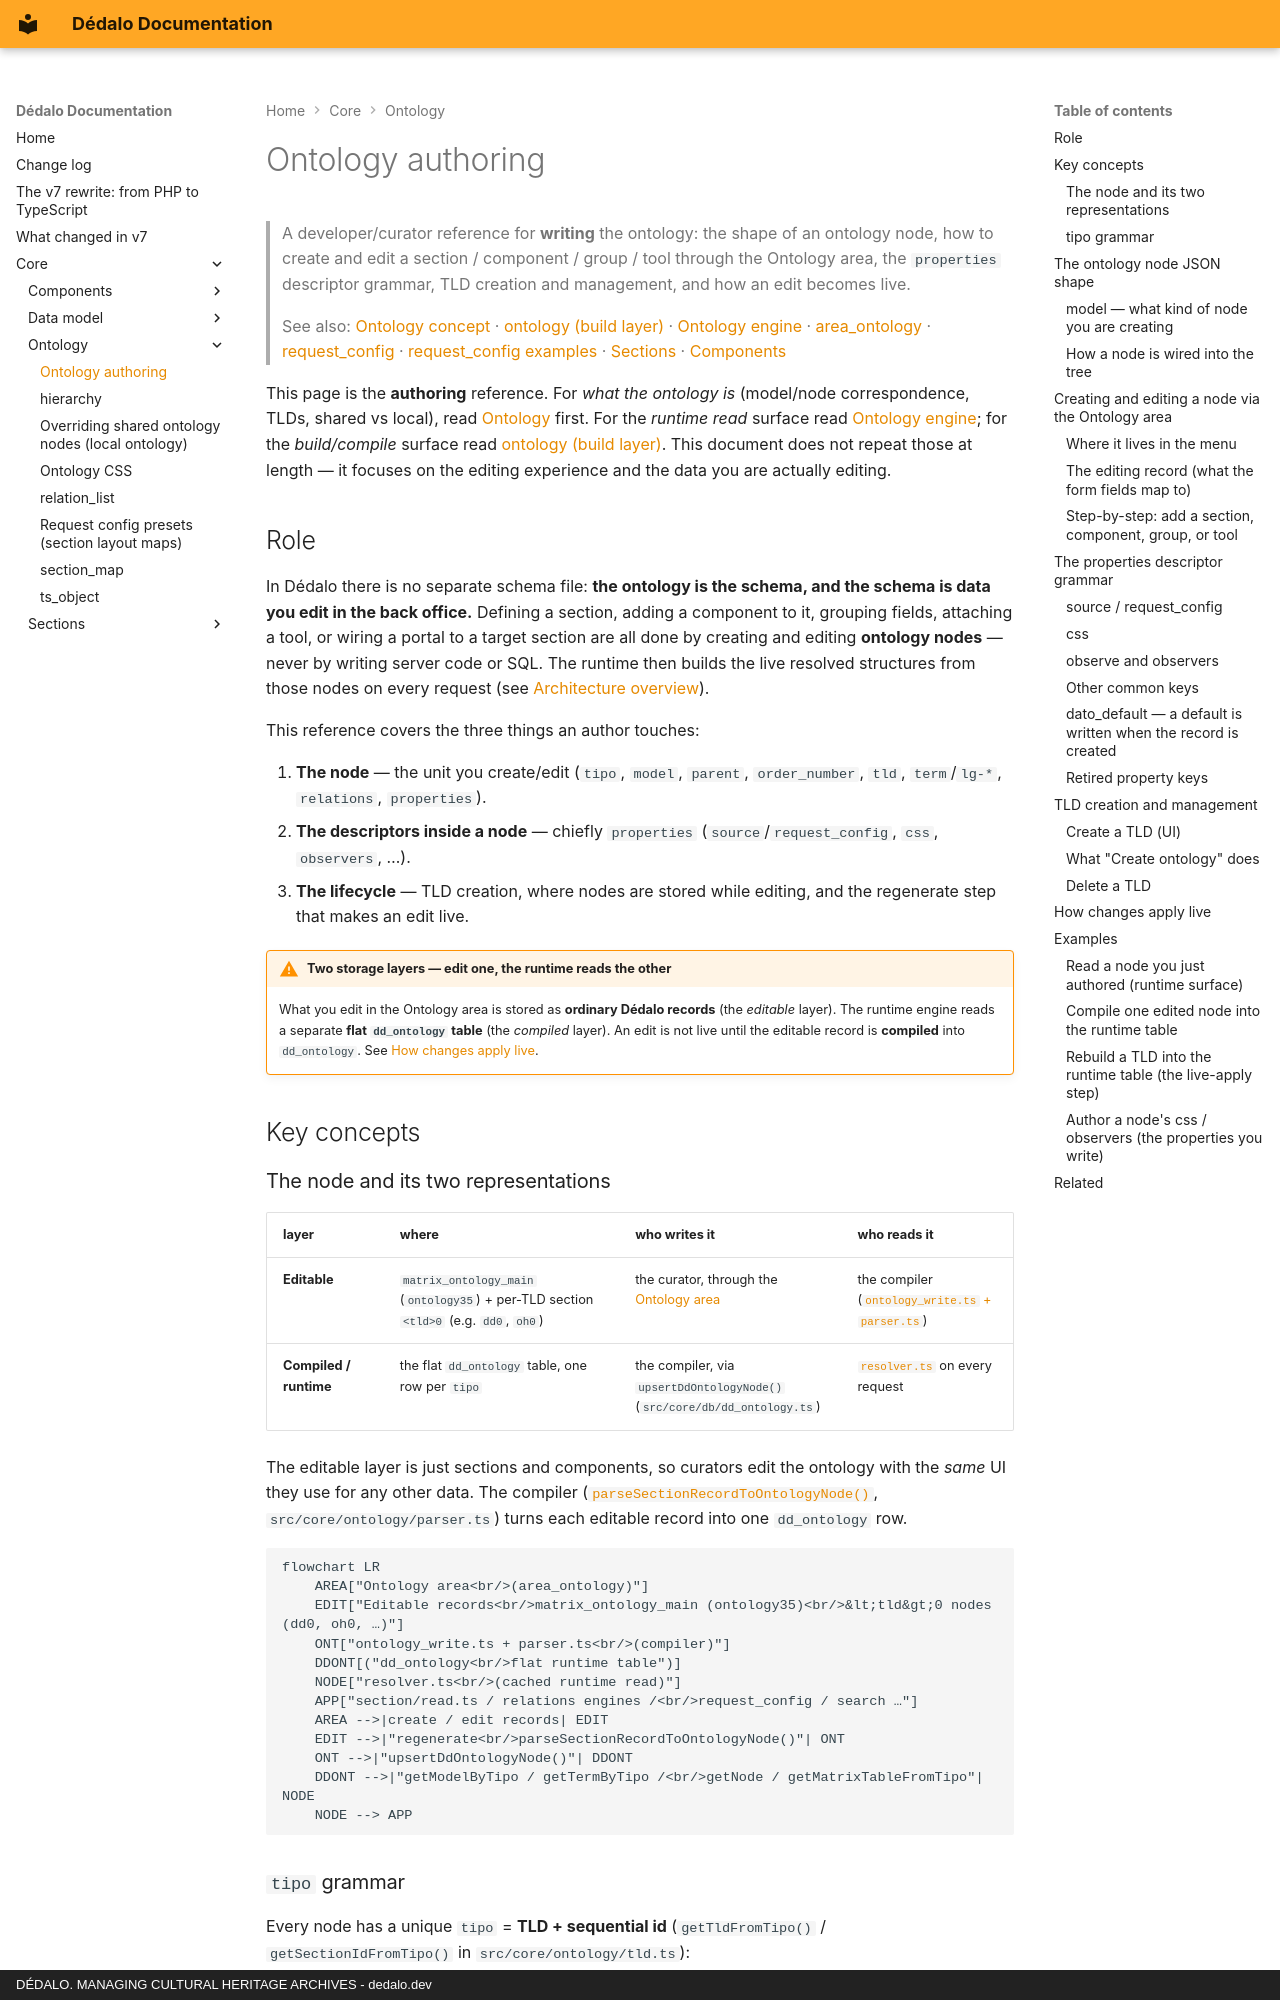

repository: dedalia-org/dedalo · page: core/ontology/authoring/index.html · generator: mkdocs · copyright: DÉDALO. MANAGING CULTURAL HERITAGE ARCHIVES - dedalo.dev

# Ontology authoring

> A developer/curator reference for **writing** the ontology: the shape of an ontology node, how to create and edit a section / component / group / tool through the Ontology area, the `properties` descriptor grammar, TLD creation and management, and how an edit becomes live.

> See also: [Ontology concept](index.md) · [ontology (build layer)](ontology_write.md) · [Ontology engine](ontology_engine.md) · [area_ontology](../areas/area_ontology.md) · [request_config](../request_config.md) · [request_config examples](../request_config_examples.md) · [Sections](../sections/index.md) · [Components](../components/index.md)

This page is the **authoring** reference. For *what the ontology is*
(model/node correspondence, TLDs, shared vs local), read [Ontology](index.md)
first. For the *runtime read* surface read
[Ontology engine](ontology_engine.md); for the *build/compile* surface read
[ontology (build layer)](ontology_write.md). This document does not repeat those
at length — it focuses on the editing experience and the data you are actually
editing.

## Role

In Dédalo there is no separate schema file: **the ontology is the schema, and
the schema is data you edit in the back office.** Defining a section, adding a
component to it, grouping fields, attaching a tool, or wiring a portal to a
target section are all done by creating and editing **ontology nodes** — never by
writing server code or SQL. The runtime then builds the live resolved structures
from those nodes on every request (see
[Architecture overview](../architecture_overview.md)).

This reference covers the three things an author touches:

1. **The node** — the unit you create/edit (`tipo`, `model`, `parent`,
   `order_number`, `tld`, `term`/`lg-*`, `relations`, `properties`).
2. **The descriptors inside a node** — chiefly `properties`
   (`source`/`request_config`, `css`, `observers`, …).
3. **The lifecycle** — TLD creation, where nodes are stored while editing, and
   the regenerate step that makes an edit live.

!!! warning "Two storage layers — edit one, the runtime reads the other"
    What you edit in the Ontology area is stored as **ordinary Dédalo records**
    (the *editable* layer). The runtime engine reads a separate **flat
    `dd_ontology` table** (the *compiled* layer). An edit is not live until the
    editable record is **compiled** into `dd_ontology`. See
    [How changes apply live](#how-changes-apply-live).

## Key concepts

### The node and its two representations

| layer | where | who writes it | who reads it |
| --- | --- | --- | --- |
| **Editable** | `matrix_ontology_main` (`ontology35`) + per-TLD section `<tld>0` (e.g. `dd0`, `oh0`) | the curator, through the [Ontology area](../areas/area_ontology.md) | the compiler ([`ontology_write.ts` + `parser.ts`](ontology_write.md)) |
| **Compiled / runtime** | the flat `dd_ontology` table, one row per `tipo` | the compiler, via `upsertDdOntologyNode()` (`src/core/db/dd_ontology.ts`) | [`resolver.ts`](ontology_engine.md) on every request |

The editable layer is just sections and components, so curators edit the
ontology with the *same* UI they use for any other data. The compiler
([`parseSectionRecordToOntologyNode()`](ontology_write.md#compile-editable-records--dd_ontology),
`src/core/ontology/parser.ts`) turns each editable record into one `dd_ontology`
row.

```mermaid
flowchart LR
    AREA["Ontology area<br/>(area_ontology)"]
    EDIT["Editable records<br/>matrix_ontology_main (ontology35)<br/>&lt;tld&gt;0 nodes (dd0, oh0, …)"]
    ONT["ontology_write.ts + parser.ts<br/>(compiler)"]
    DDONT[("dd_ontology<br/>flat runtime table")]
    NODE["resolver.ts<br/>(cached runtime read)"]
    APP["section/read.ts / relations engines /<br/>request_config / search …"]
    AREA -->|create / edit records| EDIT
    EDIT -->|"regenerate<br/>parseSectionRecordToOntologyNode()"| ONT
    ONT -->|"upsertDdOntologyNode()"| DDONT
    DDONT -->|"getModelByTipo / getTermByTipo /<br/>getNode / getMatrixTableFromTipo"| NODE
    NODE --> APP
```
